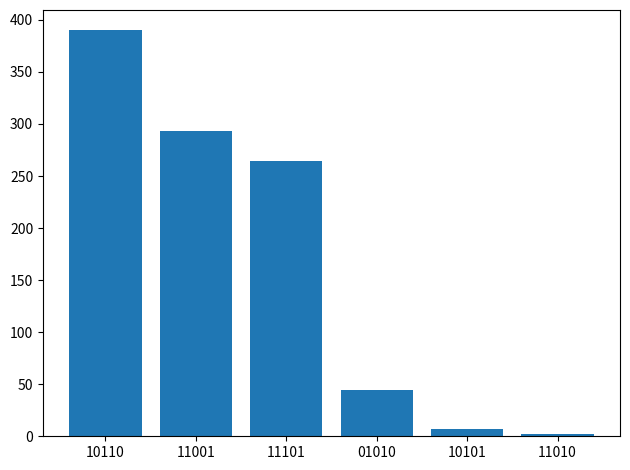

Source code (Python):
import numpy as np
import matplotlib.pyplot as plt

OE, KD, FREE, M, A, ON, OFF = +1, -1, 0, +2, -2, +3, -3

class Cell:
	def __init__(self, init_state, genes, gene_statuses, landscape, dim, beta=1):
		self.s_init = init_state#int(init_state, 2)
		self.genes = np.array(genes)
		self.gene_statuses = gene_statuses
		self.L = np.array(landscape)
		self.dim = dim
		self.s = self.s_init
		self.s_history = [self.s_init]
		self.beta = beta
	
	
	
	
	def energy(self, s):
		if(isinstance(s, (int, np.integer))):
			return self.L[s]
		elif(isinstance(s, str)):
			s = int(s, 2)
			return self.L[s]
		elif(isinstance(s, list)):
			states = s
			for i, s in enumerate(states):
				if(isinstance(s, (int, np.integer))):
					continue
				elif(isinstance(s, str)):
					states[i] = int(s, 2)
				else:
					print(("The cell state is not given in a valid format. " +
					"Must be int, str, not {:s}").format(str(type(s))))
			states = np.array(states)
			return self.L[states]
		
		elif(isinstance(s, np.ndarray)):
			states = s
			if(isinstance(states[0], (int, np.integer))):
				return(self.L[states])
			elif(isinstance(states[0], str)):
				states = np.array([int(x, 2) for x in states])
				return(self.L[states])
			else:
				print('Here?')
				print(("The cell state is not given in a valid format. " +
				"Must be int, str, not {:s}").format(str(type(states[0]))))
		else:
			print(("The cell state is not given in a valid format. " +
					"Must be int, str, or list/np.array of those, not {:s}").format(str(type(s))))
	
	
	def find_neighbours(self, s, asnp=False):
		if(isinstance(s, (int, np.integer))):
			pass
		elif(isinstance(s, str)):
			s = int(s, 2)
		neigh = [s ^ (1 << m) for m in range(self.dim)]
		if(asnp):
			return np.array(neigh, dtype=int)
		else:
			return neigh
	
	def take_step(self, no_stay=False):
		neigh = self.find_neighbours(self.s)
		if(no_stay):
			inc_gs = -1
		else:
			neigh.append(self.s)	# Add the state to list of neighbours to enable to stay at same state
			inc_gs = len(self.gene_statuses)
		
		E_2 = self.energy(neigh)
		E_1 = self.energy(self.s)
		
		
		if(no_stay):
			a = np.exp(-(E_2 - E_1) * self.beta) * self.gene_statuses[:-1]
		else:
			a = np.exp(-(E_2 - E_1) * self.beta) * self.gene_statuses
		
		
		a_0 = np.sum(a)
		r = np.random.rand()
		a_cum = np.cumsum(a)
		
		mu = np.min(np.where(a_cum >= (r * a_0)))
		
		self.s = neigh[mu]
		self.s_history.append(self.s)
	
	def simulate_cell(self, stop=-1, put_lim=3, perturb_init=False):
		put = 0
		prev_s = self.s_init
		steps = 0
		if(perturb_init):
			self.perturb()
			prev_s = self.s
		while(put < put_lim):
			self.take_step()
			if(self.s == prev_s):
				put += 1
			else:
				put = 0
			prev_s = self.s
			steps += 1
			if(stop >= 0 and steps >= stop):
				break
	
	def perturb(self, no_stay=True):
		if(no_stay):
			self.take_step(no_stay=no_stay)
		
		
		
	

class Simulation:
	def __init__(self, N, s_init, genes, gene_statuses, landscape, beta=1):
		self.N = N
		self.s_init = int(s_init, 2)
		self.genes = np.array(genes)
		gene_statuses.append(1)
		self.gene_statuses = np.array(gene_statuses)
		self.L = np.array(landscape)
		self.dim = len(genes)
		self.beta = beta
	
		tmp = bin(len(self.L))[2:]
		tmp = len(tmp) - len(tmp.rstrip('0'))
		if(tmp != self.dim):
			print("Number of genes and dimension of landscape are not matching.")

		self.cells = [Cell(self.s_init, self.genes, self.gene_statuses, self.L, self.dim, self.beta) for i in range(self.N)]
	
	def simulate_cells(self, stop=-1, perturb_init=False):
		for c in self.cells:
			c.simulate_cell(stop, perturb_init=perturb_init)
	
	def end_states(self):
		s_fin = []
		for i, c in enumerate(self.cells):
			s_fin.append(c.s_history[-1])
		uni = np.unique(s_fin, return_counts=True)
		tmp = np.zeros((len(uni[0]), 2), dtype=int)
		tmp[:,0] = uni[0]
		tmp[:,1] = uni[1]
		self.uni = tmp
		self.uni = self.uni[np.argsort(self.uni[:,1])][::-1]
		self.uni_dic = {np.binary_repr(d[0], self.dim): d[1] / self.N for d in self.uni}
	
	def get_end_states(self, return_dic=True):
		if(return_dic):
			return self.uni, self.uni_dic
		else:
			return self.uni
	
	def plot_end_states(self, ax=False, n_ats=-1, title="", norm=False, save=False, save_ext='png', save_PATH=''):
		if(n_ats < 0):
			n_ats = len(self.uni_dic)
		to_plot_x = list(self.uni_dic.keys())[:n_ats]
		to_plot_y = list(self.uni[:n_ats,1])
		if(len(self.uni_dic) < n_ats):
			print(n_ats, len(to_plot_x), to_plot_x)
			for i in range(n_ats - len(to_plot_x)):
				to_plot_x.append(' ' * (i + 1))
				to_plot_y.append(0)
			print(to_plot_x)
		if(ax):
			ax.set_title(title)
			if(norm):
				ax.bar(to_plot_x, to_plot_y / self.N)
				ax.set_ylim((0,1))
			else:
				ax.bar(to_plot_x, to_plot_y)
				ax.set_ylim((0,self.N))
			if(self.dim > 8):
				ax.set_xticklabels(to_plot_x, rotation=-45)
			
			return ax
		else:
			plt.figure()
			plt.title(title)
			if(norm):
				plt.bar(list(self.uni_dic.keys())[:n_ats], self.uni[n_ats:,1] / self.N)
			else:
				plt.bar(list(self.uni_dic.keys())[:n_ats], self.uni[:n_ats,1])
			if(self.dim > 8):
				plt.xticks(rotation=90)
			plt.tight_layout()
			
			
			if(save):
				plt.savefig(save_PATH + 'end_states_{:d}cells_initial_{:s}.{:s}'.format(self.N, np.binary_repr(self.s_init, self.dim), save_ext), fmt=save_ext)
		




""" Test run. """
if(__name__ == "__main__"):
	L = [0, 0, 0, 2, 2, 2, 0, 2, 1, -1, -3, -1, 3, 1, -1, 1, 1, 0, -1, 2, -1, -2, -4, -1, 1, -3, -2, 2, 1, -3, -1, 3]
	s_init = '11111'
	genes = ['A', 'B', 'C', 'D', 'E']
	gene_statuses = [1, 1, 1, 1, 1]
	
	N = 1000
	
	sim = Simulation(N, s_init, genes, gene_statuses, L)
	sim.simulate_cells()
	sim.end_states()
	sim.plot_end_states()
	
	plt.show()
	
	
	
	
	
	
